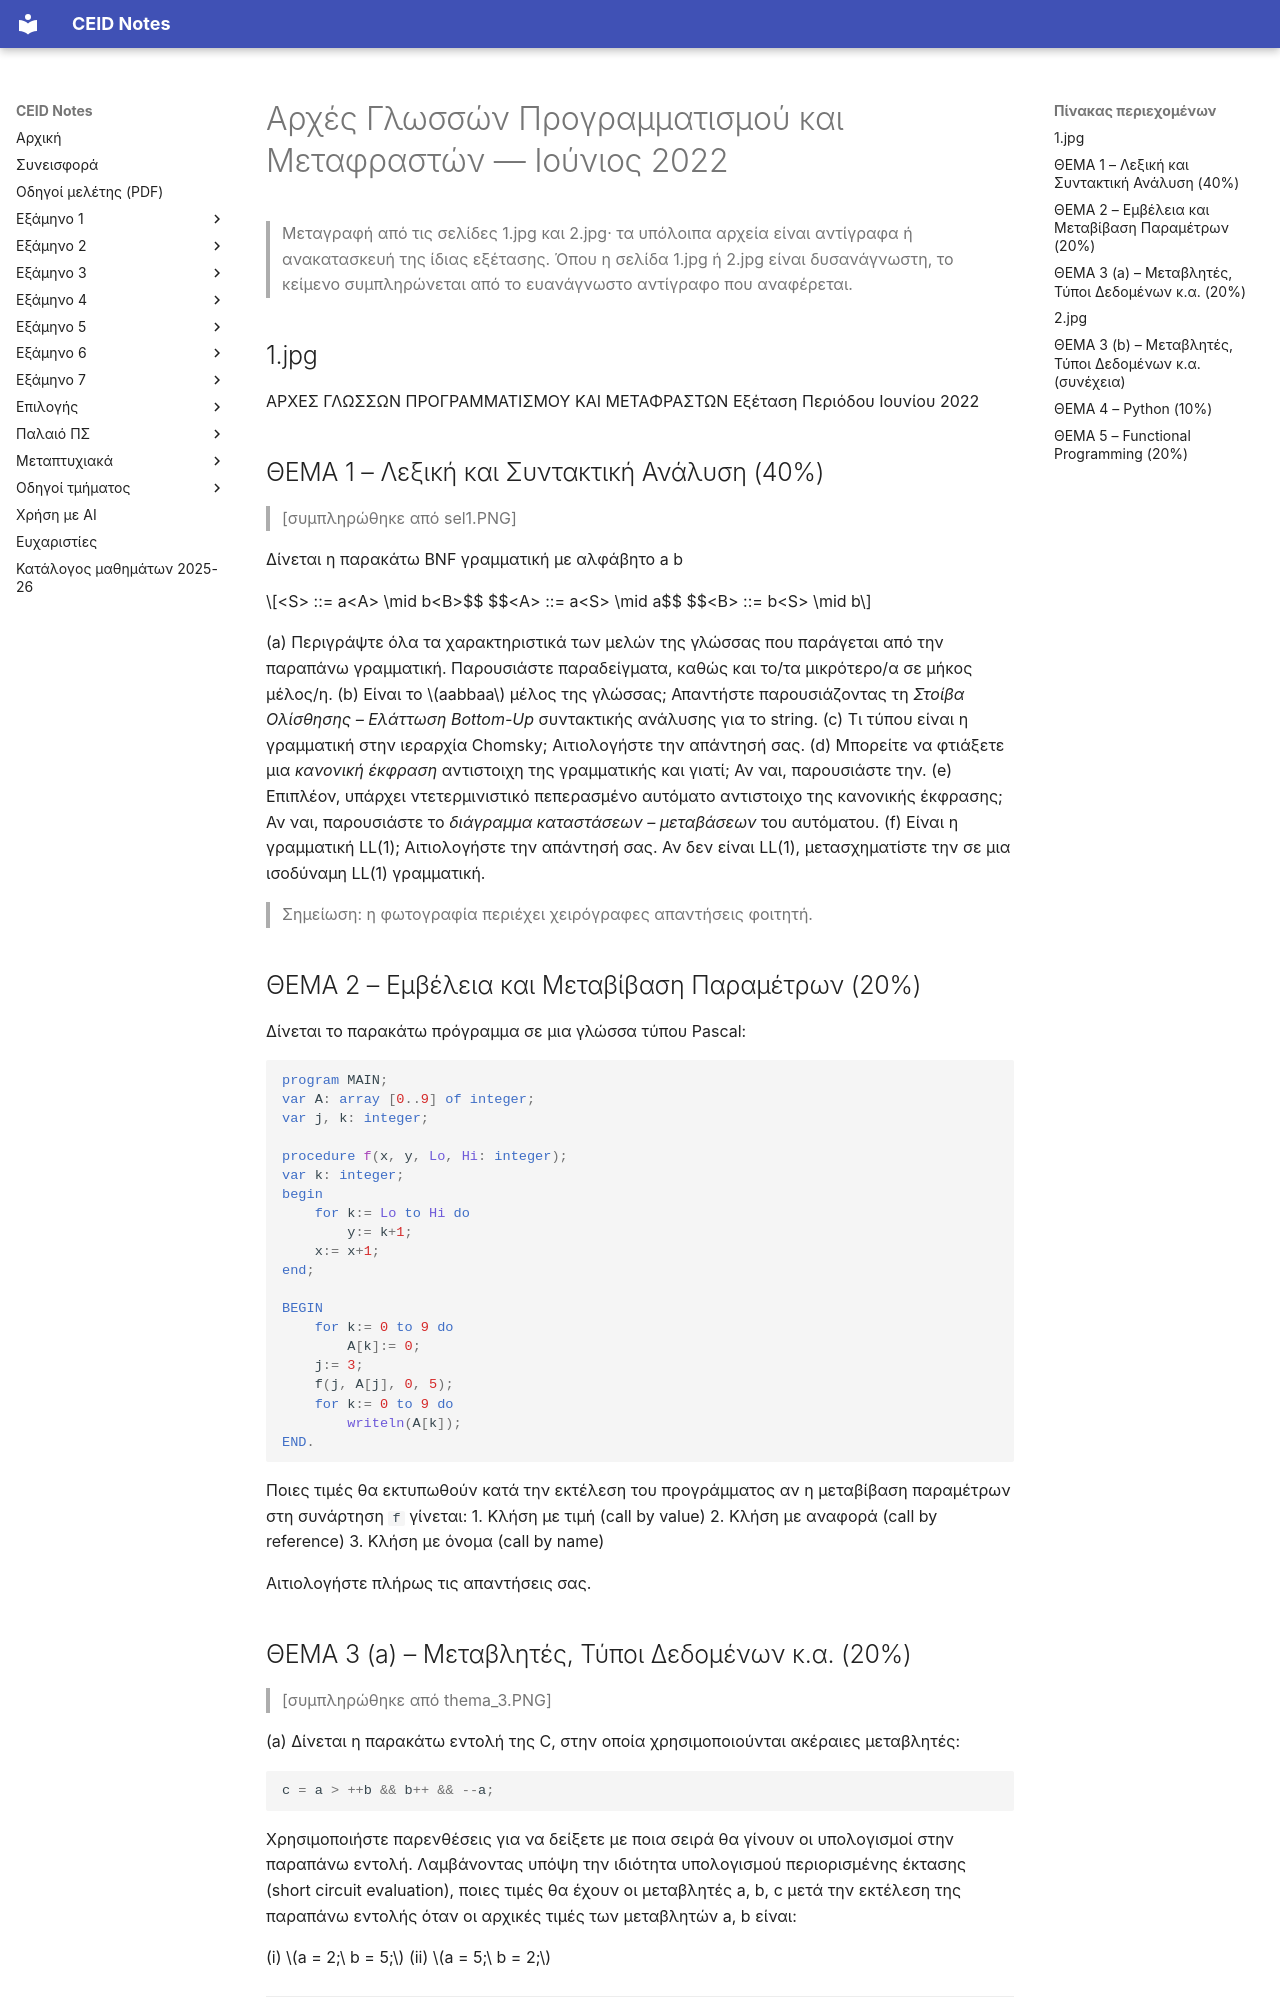

repository: kdngiorgos/ceid-notes · page: Semesters/Semester 4 (4ο Εξάμηνο)/Αρχές Γλωσσών Προγραμματισμού και Μεταφραστών - CEID_23Y206/Previous Exams/2022-06.html · generator: mkdocs

---
course: CEID_23Y206
session: 2022-06
label: Ιούνιος 2022
sources:
- 1.jpg
- 2.jpg
- image.jpg
- sel1.PNG
- sel2.PNG
- thema_3.PNG
- received_804158367287402.webp
- themata_2022-25/Themata_2022.pdf
format: open
duration_min: 150
notes: "Δύο σελίδες (1/2 και 2/2). Οι φωτογραφίες 1.jpg και 2.jpg είναι θολές· ο κώδικας Pascal (Θέμα 2), ο κώδικας Python και ο κώδικας Lisp/Scheme (Θέματα 4–5) και οι γραμμές C++ (Θέμα 3β) είναι μερικώς δυσανάγνωστα και μεταγράφονται με βάση τα sel1.PNG, sel2.PNG και thema_3.PNG όπου είναι ευανάγνωστα. Ο κώδικας Pascal του Θέματος 2 και οι εντολές Python του Θέματος 4(β) δεν επιβεβαιώθηκαν πλήρως. Το themata_2022-25/Themata_2022.pdf είναι ανακατασκευή από τις φωτογραφίες και δεν αντιγράφεται. Το image.jpg περιέχει χειρόγραφη σημείωση στο περιθώριο (δεν μεταγράφεται). Δεύτερη ανεξάρτητη ανάγνωση με AI διαφωνεί σημαντικά με τη μεταγραφή για: 1.jpg, 2.jpg· συμβουλευτείτε την πρωτότυπη εικόνα πριν βασιστείτε σε αριθμούς/σύμβολα."
transcription: partial
solutions: ai-unverified
---
# Αρχές Γλωσσών Προγραμματισμού και Μεταφραστών — Ιούνιος 2022

> Μεταγραφή από τις σελίδες 1.jpg και 2.jpg· τα υπόλοιπα αρχεία είναι αντίγραφα ή ανακατασκευή της ίδιας εξέτασης. Όπου η σελίδα 1.jpg ή 2.jpg είναι δυσανάγνωστη, το κείμενο συμπληρώνεται από το ευανάγνωστο αντίγραφο που αναφέρεται.

## 1.jpg

ΑΡΧΕΣ ΓΛΩΣΣΩΝ ΠΡΟΓΡΑΜΜΑΤΙΣΜΟΥ ΚΑΙ ΜΕΤΑΦΡΑΣΤΩΝ
Εξέταση Περιόδου Ιουνίου 2022

## ΘΕΜΑ 1 – Λεξική και Συντακτική Ανάλυση (40%)

> [συμπληρώθηκε από sel1.PNG]

Δίνεται η παρακάτω BNF γραμματική με αλφάβητο a b

$$<S> ::= a<A> \mid b<B>$$
$$<A> ::= a<S> \mid a$$
$$<B> ::= b<S> \mid b$$

(a) Περιγράψτε όλα τα χαρακτηριστικά των μελών της γλώσσας που παράγεται από την παραπάνω γραμματική. Παρουσιάστε παραδείγματα, καθώς και το/τα μικρότερο/α σε μήκος μέλος/η.
(b) Είναι το $aabbaa$ μέλος της γλώσσας; Απαντήστε παρουσιάζοντας τη *Στοίβα Ολίσθησης – Ελάττωση Bottom-Up* συντακτικής ανάλυσης για το string.
(c) Τι τύπου είναι η γραμματική στην ιεραρχία Chomsky; Αιτιολογήστε την απάντησή σας.
(d) Μπορείτε να φτιάξετε μια *κανονική έκφραση* αντιστοιχη της γραμματικής και γιατί; Αν ναι, παρουσιάστε την.
(e) Επιπλέον, υπάρχει ντετερμινιστικό πεπερασμένο αυτόματο αντιστοιχο της κανονικής έκφρασης; Αν ναι, παρουσιάστε το *διάγραμμα καταστάσεων – μεταβάσεων* του αυτόματου.
(f) Είναι η γραμματική LL(1); Αιτιολογήστε την απάντησή σας. Αν δεν είναι LL(1), μετασχηματίστε την σε μια ισοδύναμη LL(1) γραμματική.

> Σημείωση: η φωτογραφία περιέχει χειρόγραφες απαντήσεις φοιτητή.

## ΘΕΜΑ 2 – Εμβέλεια και Μεταβίβαση Παραμέτρων (20%)

Δίνεται το παρακάτω πρόγραμμα σε μια γλώσσα τύπου Pascal:

```pascal
program MAIN;
var A: array [0..9] of integer;
var j, k: integer;

procedure f(x, y, Lo, Hi: integer);
var k: integer;
begin
    for k:= Lo to Hi do
        y:= k+1;
    x:= x+1;
end;

BEGIN
    for k:= 0 to 9 do
        A[k]:= 0;
    j:= 3;
    f(j, A[j], 0, 5);
    for k:= 0 to 9 do
        writeln(A[k]);
END.
```

Ποιες τιμές θα εκτυπωθούν κατά την εκτέλεση του προγράμματος αν η μεταβίβαση παραμέτρων στη συνάρτηση `f` γίνεται:
1. Κλήση με τιμή (call by value)
2. Κλήση με αναφορά (call by reference)
3. Κλήση με όνομα (call by name)

Αιτιολογήστε πλήρως τις απαντήσεις σας.
